Dataset: terbisa-cls-v2 (GitHub, nirmalasz/isyara). Classes: anda, apa, berhenti, bodoh, cantik, halo, hati hati, lelah, maaf, makan, mau, membaca, nama, sama sama, saya, siapa, sombong, takut, terima kasih.

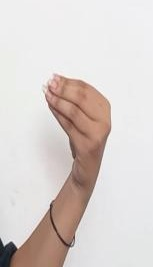
Label: makan

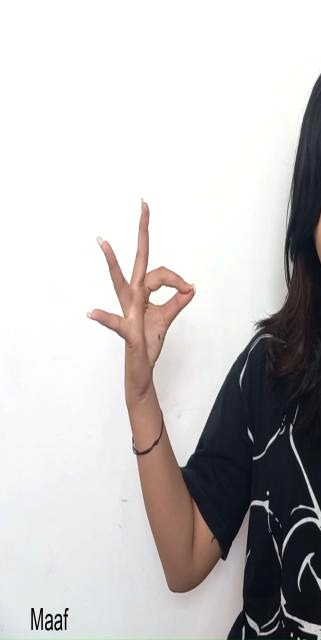
Label: maaf

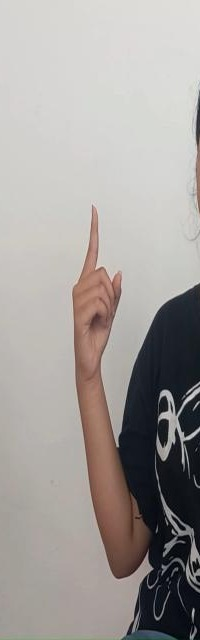
Label: sombong

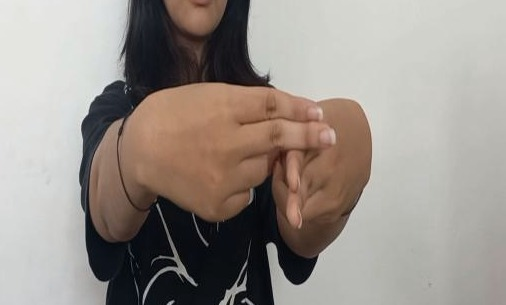
Label: hati hati

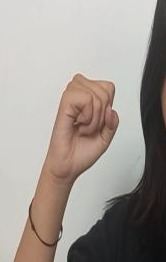
Label: bodoh

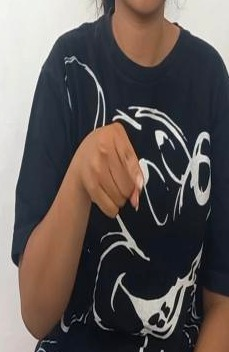
Label: anda
